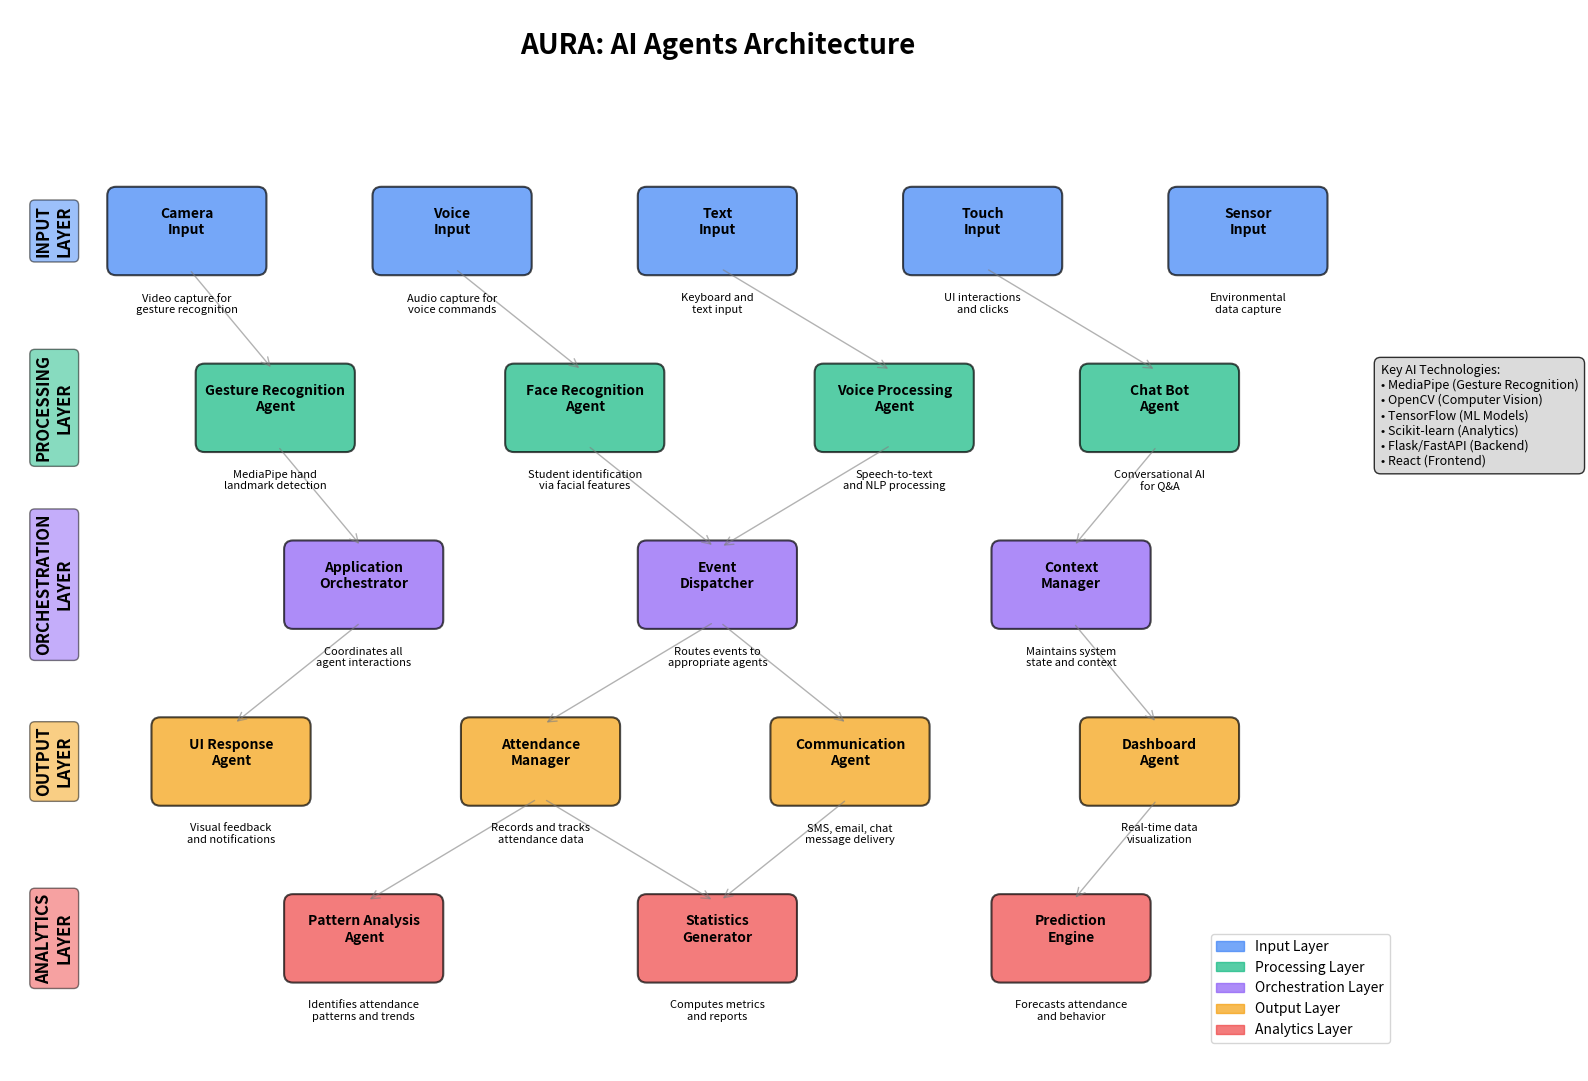

Here is the Python script that generated this plot: (Note: this script raises an exception after producing the figure.)
#!/usr/bin/env python3
"""
AURA AI Agents Architecture Visualization
This script creates a visual representation of the AI agent components in the AURA system.
"""

import matplotlib.pyplot as plt
import matplotlib.patches as patches
from matplotlib.patches import FancyBboxPatch, ConnectionPatch
import numpy as np

def create_ai_agents_diagram():
    """Create a comprehensive diagram of AI agents in the AURA system"""
    
    fig, ax = plt.subplots(1, 1, figsize=(16, 12))
    ax.set_xlim(0, 16)
    ax.set_ylim(0, 12)
    ax.set_aspect('equal')
    ax.axis('off')
    
    # Title
    ax.text(8, 11.5, 'AURA: AI Agents Architecture', 
            fontsize=20, fontweight='bold', ha='center')
    
    # Color scheme
    colors = {
        'input': '#3B82F6',      # Blue
        'processing': '#10B981',  # Green  
        'orchestration': '#8B5CF6', # Purple
        'output': '#F59E0B',     # Orange
        'analytics': '#EF4444'   # Red
    }
    
    # Input Layer (Top)
    input_agents = [
        {'name': 'Camera\nInput', 'pos': (2, 9.5), 'desc': 'Video capture for\ngesture recognition'},
        {'name': 'Voice\nInput', 'pos': (5, 9.5), 'desc': 'Audio capture for\nvoice commands'},
        {'name': 'Text\nInput', 'pos': (8, 9.5), 'desc': 'Keyboard and\ntext input'},
        {'name': 'Touch\nInput', 'pos': (11, 9.5), 'desc': 'UI interactions\nand clicks'},
        {'name': 'Sensor\nInput', 'pos': (14, 9.5), 'desc': 'Environmental\ndata capture'}
    ]
    
    # Processing Layer
    processing_agents = [
        {'name': 'Gesture Recognition\nAgent', 'pos': (3, 7.5), 'desc': 'MediaPipe hand\nlandmark detection'},
        {'name': 'Face Recognition\nAgent', 'pos': (6.5, 7.5), 'desc': 'Student identification\nvia facial features'},
        {'name': 'Voice Processing\nAgent', 'pos': (10, 7.5), 'desc': 'Speech-to-text\nand NLP processing'},
        {'name': 'Chat Bot\nAgent', 'pos': (13, 7.5), 'desc': 'Conversational AI\nfor Q&A'}
    ]
    
    # Orchestration Layer
    orchestration_agents = [
        {'name': 'Application\nOrchestrator', 'pos': (4, 5.5), 'desc': 'Coordinates all\nagent interactions'},
        {'name': 'Event\nDispatcher', 'pos': (8, 5.5), 'desc': 'Routes events to\nappropriate agents'},
        {'name': 'Context\nManager', 'pos': (12, 5.5), 'desc': 'Maintains system\nstate and context'}
    ]
    
    # Output Layer
    output_agents = [
        {'name': 'UI Response\nAgent', 'pos': (2.5, 3.5), 'desc': 'Visual feedback\nand notifications'},
        {'name': 'Attendance\nManager', 'pos': (6, 3.5), 'desc': 'Records and tracks\nattendance data'},
        {'name': 'Communication\nAgent', 'pos': (9.5, 3.5), 'desc': 'SMS, email, chat\nmessage delivery'},
        {'name': 'Dashboard\nAgent', 'pos': (13, 3.5), 'desc': 'Real-time data\nvisualization'}
    ]
    
    # Analytics Layer
    analytics_agents = [
        {'name': 'Pattern Analysis\nAgent', 'pos': (4, 1.5), 'desc': 'Identifies attendance\npatterns and trends'},
        {'name': 'Statistics\nGenerator', 'pos': (8, 1.5), 'desc': 'Computes metrics\nand reports'},
        {'name': 'Prediction\nEngine', 'pos': (12, 1.5), 'desc': 'Forecasts attendance\nand behavior'}
    ]
    
    def draw_agent_box(agent_info, color, layer_name):
        """Draw an individual agent box with styling"""
        x, y = agent_info['pos']
        
        # Main box
        box = FancyBboxPatch((x-0.8, y-0.4), 1.6, 0.8,
                           boxstyle="round,pad=0.1",
                           facecolor=color, alpha=0.7,
                           edgecolor='black', linewidth=1.5)
        ax.add_patch(box)
        
        # Agent name
        ax.text(x, y+0.1, agent_info['name'], 
                fontsize=10, fontweight='bold', ha='center', va='center')
        
        # Description (smaller text below)
        ax.text(x, y-0.7, agent_info['desc'], 
                fontsize=8, ha='center', va='top', style='italic')
    
    def draw_layer_label(x, y, label, color):
        """Draw layer labels on the left side"""
        ax.text(0.5, y, label, fontsize=12, fontweight='bold', 
                ha='center', va='center', rotation=90,
                bbox=dict(boxstyle="round,pad=0.3", facecolor=color, alpha=0.5))
    
    # Draw all agents
    for agent in input_agents:
        draw_agent_box(agent, colors['input'], 'Input')
    
    for agent in processing_agents:
        draw_agent_box(agent, colors['processing'], 'Processing')
        
    for agent in orchestration_agents:
        draw_agent_box(agent, colors['orchestration'], 'Orchestration')
        
    for agent in output_agents:
        draw_agent_box(agent, colors['output'], 'Output')
        
    for agent in analytics_agents:
        draw_agent_box(agent, colors['analytics'], 'Analytics')
    
    # Draw layer labels
    draw_layer_label(0.5, 9.5, 'INPUT\nLAYER', colors['input'])
    draw_layer_label(0.5, 7.5, 'PROCESSING\nLAYER', colors['processing'])
    draw_layer_label(0.5, 5.5, 'ORCHESTRATION\nLAYER', colors['orchestration'])
    draw_layer_label(0.5, 3.5, 'OUTPUT\nLAYER', colors['output'])
    draw_layer_label(0.5, 1.5, 'ANALYTICS\nLAYER', colors['analytics'])
    
    # Draw connections between layers
    connections = [
        # Input to Processing
        ((2, 9.1), (3, 7.9)),
        ((5, 9.1), (6.5, 7.9)),
        ((8, 9.1), (10, 7.9)),
        ((11, 9.1), (13, 7.9)),
        
        # Processing to Orchestration
        ((3, 7.1), (4, 5.9)),
        ((6.5, 7.1), (8, 5.9)),
        ((10, 7.1), (8, 5.9)),
        ((13, 7.1), (12, 5.9)),
        
        # Orchestration to Output
        ((4, 5.1), (2.5, 3.9)),
        ((8, 5.1), (6, 3.9)),
        ((8, 5.1), (9.5, 3.9)),
        ((12, 5.1), (13, 3.9)),
        
        # Output to Analytics
        ((6, 3.1), (4, 1.9)),
        ((6, 3.1), (8, 1.9)),
        ((9.5, 3.1), (8, 1.9)),
        ((13, 3.1), (12, 1.9))
    ]
    
    for start, end in connections:
        arrow = ConnectionPatch(start, end, "data", "data",
                              arrowstyle="->", shrinkA=5, shrinkB=5,
                              mutation_scale=15, alpha=0.6, color='gray')
        ax.add_patch(arrow)
    
    # Add legend
    legend_elements = [
        patches.Patch(color=colors['input'], alpha=0.7, label='Input Layer'),
        patches.Patch(color=colors['processing'], alpha=0.7, label='Processing Layer'),
        patches.Patch(color=colors['orchestration'], alpha=0.7, label='Orchestration Layer'),
        patches.Patch(color=colors['output'], alpha=0.7, label='Output Layer'),
        patches.Patch(color=colors['analytics'], alpha=0.7, label='Analytics Layer')
    ]
    
    ax.legend(handles=legend_elements, loc='lower right', 
              bbox_to_anchor=(0.98, 0.02), fontsize=10)
    
    # Add key technologies annotation
    tech_text = """Key AI Technologies:
• MediaPipe (Gesture Recognition)
• OpenCV (Computer Vision)
• TensorFlow (ML Models)
• Scikit-learn (Analytics)
• Flask/FastAPI (Backend)
• React (Frontend)"""
    
    ax.text(15.5, 8, tech_text, fontsize=9, 
            bbox=dict(boxstyle="round,pad=0.5", facecolor='lightgray', alpha=0.8),
            verticalalignment='top')
    
    plt.tight_layout()
    return fig

def main():
    """Main function to create and save the diagram"""
    fig = create_ai_agents_diagram()
    
    # Save the diagram
    plt.savefig('/home/<user>/work/AURA/AURA/ai_agents_architecture.png', 
                dpi=300, bbox_inches='tight', facecolor='white')
    
    print("AI Agents Architecture diagram saved as 'ai_agents_architecture.png'")
    
    # Show the plot
    plt.show()

if __name__ == "__main__":
    main()